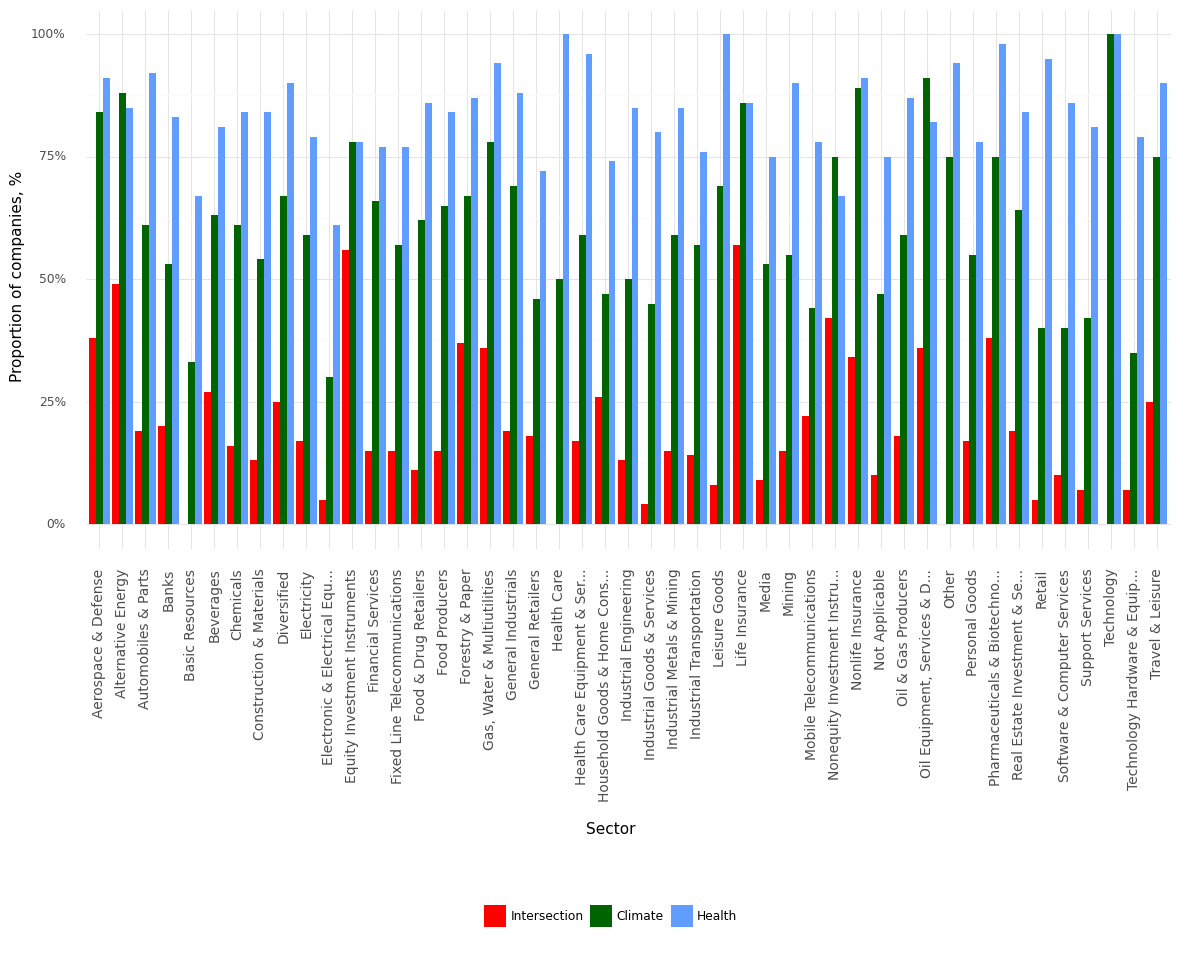

Data behind this chart, as committed beside it:
, Sector, Climate, Health, Intersection, Year
0, Aerospace & Defense, 0.84, 0.91, 0.38, 2022
1, Alternative Energy, 0.88, 0.85, 0.49, 2022
2, Automobiles & Parts, 0.61, 0.92, 0.19, 2022
3, Banks, 0.53, 0.83, 0.2, 2022
4, Basic Resources, 0.33, 0.67, 0.0, 2022
5, Beverages, 0.63, 0.81, 0.27, 2022
6, Chemicals, 0.61, 0.84, 0.16, 2022
7, Construction & Materials, 0.54, 0.84, 0.13, 2022
8, Diversified, 0.67, 0.9, 0.25, 2022
9, Electricity, 0.59, 0.79, 0.17, 2022
10, Electronic & Electrical Equ..., 0.3, 0.61, 0.05, 2022
11, Equity Investment Instruments, 0.78, 0.78, 0.56, 2022
12, Financial Services, 0.66, 0.77, 0.15, 2022
13, Fixed Line Telecommunications, 0.57, 0.77, 0.15, 2022
14, Food & Drug Retailers, 0.62, 0.86, 0.11, 2022
15, Food Producers, 0.65, 0.84, 0.15, 2022
16, Forestry & Paper, 0.67, 0.87, 0.37, 2022
17, Gas, Water & Multiutilities, 0.78, 0.94, 0.36, 2022
18, General Industrials, 0.69, 0.88, 0.19, 2022
19, General Retailers, 0.46, 0.72, 0.18, 2022
20, Health Care, 0.5, 1.0, 0.0, 2022
21, Health Care Equipment & Ser..., 0.59, 0.96, 0.17, 2022
22, Household Goods & Home Cons..., 0.47, 0.74, 0.26, 2022
23, Industrial Engineering, 0.5, 0.85, 0.13, 2022
24, Industrial Goods & Services, 0.45, 0.8, 0.04, 2022
25, Industrial Metals & Mining, 0.59, 0.85, 0.15, 2022
26, Industrial Transportation, 0.57, 0.76, 0.14, 2022
27, Leisure Goods, 0.69, 1.0, 0.08, 2022
28, Life Insurance, 0.86, 0.86, 0.57, 2022
29, Media, 0.53, 0.75, 0.09, 2022
30, Mining, 0.55, 0.9, 0.15, 2022
31, Mobile Telecommunications, 0.44, 0.78, 0.22, 2022
32, Nonequity Investment Instru..., 0.75, 0.67, 0.42, 2022
33, Nonlife Insurance, 0.89, 0.91, 0.34, 2022
34, Not Applicable, 0.47, 0.75, 0.1, 2022
35, Oil & Gas Producers, 0.59, 0.87, 0.18, 2022
36, Oil Equipment, Services & D..., 0.91, 0.82, 0.36, 2022
37, Other, 0.75, 0.94, 0.0, 2022
38, Personal Goods, 0.55, 0.78, 0.17, 2022
39, Pharmaceuticals & Biotechno..., 0.75, 0.98, 0.38, 2022
40, Real Estate Investment & Se..., 0.64, 0.84, 0.19, 2022
41, Retail, 0.4, 0.95, 0.05, 2022
42, Software & Computer Services, 0.4, 0.86, 0.1, 2022
43, Support Services, 0.42, 0.81, 0.07, 2022
44, Technology, 1.0, 1.0, 0.0, 2022
45, Technology Hardware & Equip..., 0.35, 0.79, 0.07, 2022
46, Travel & Leisure, 0.75, 0.9, 0.25, 2022
